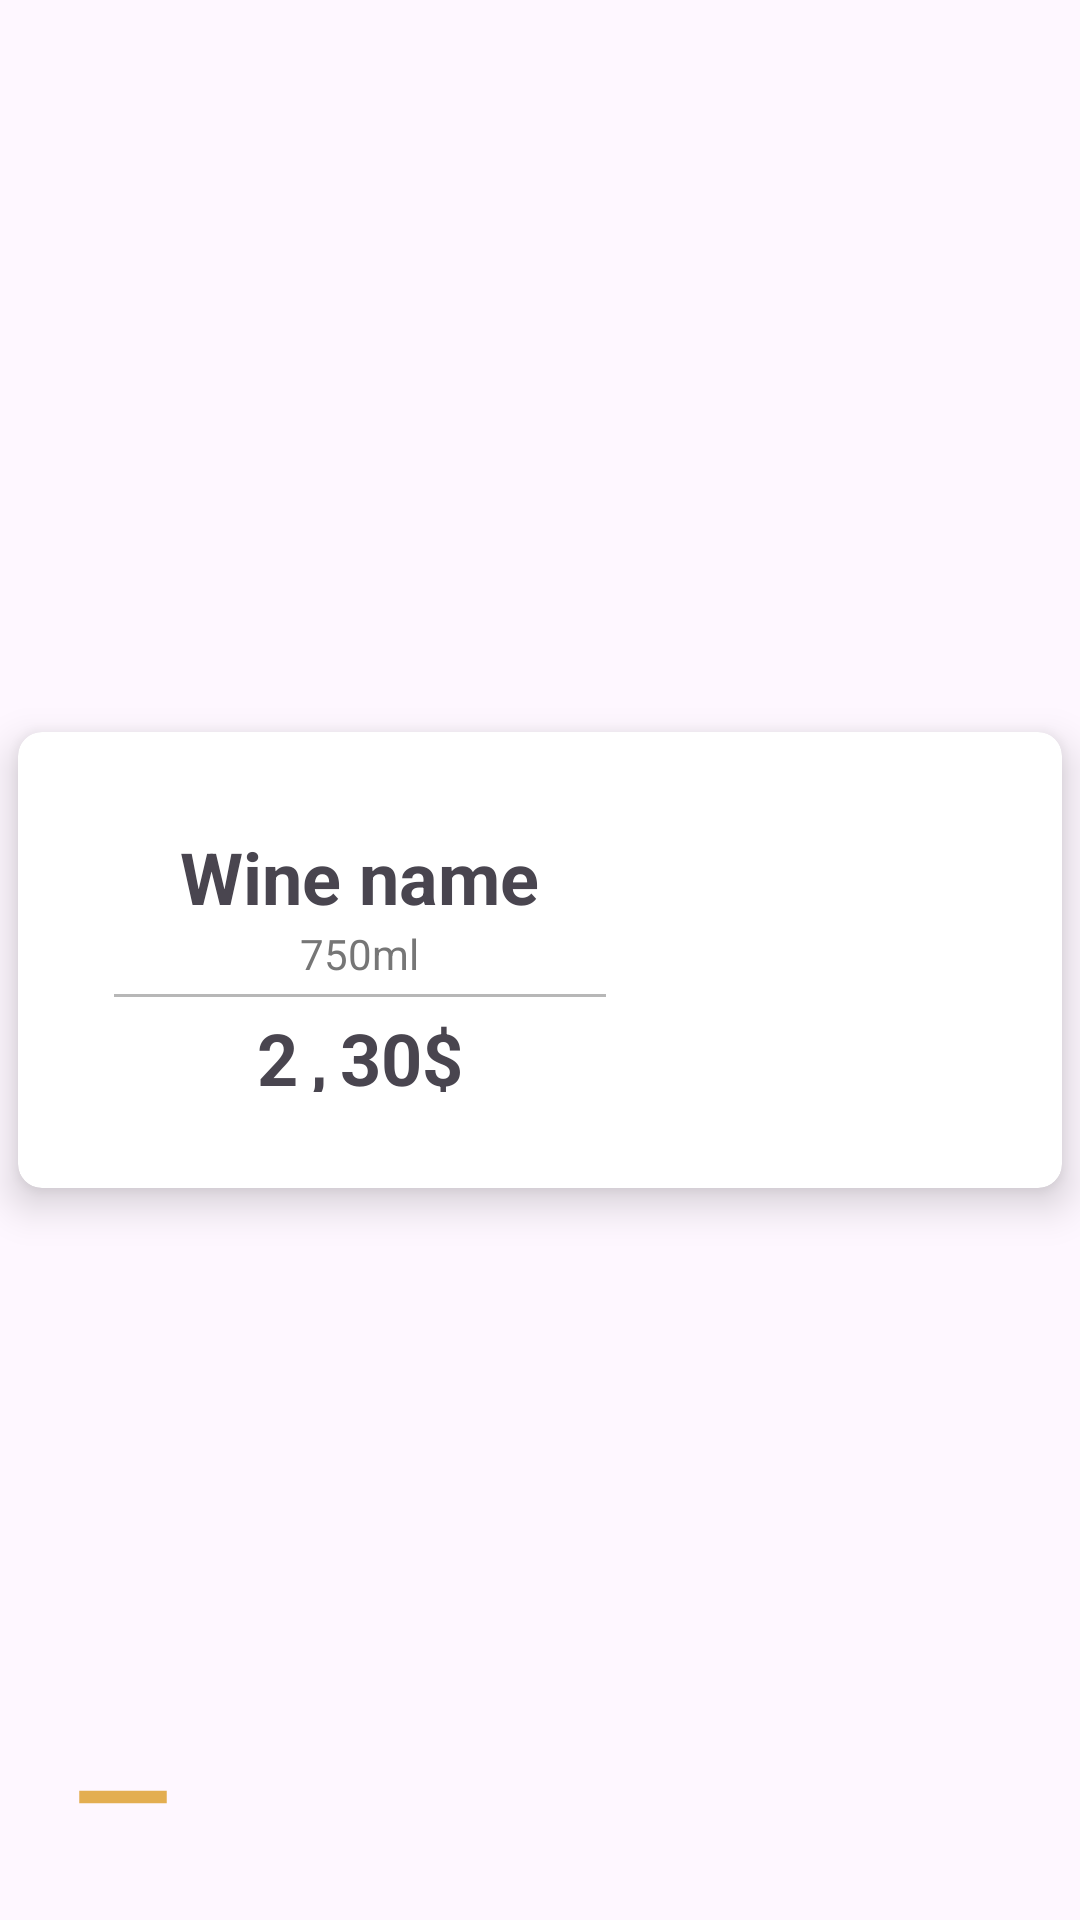

Layout XML and referenced resources for this Android screen:
<!-- AndroidManifest.xml: application theme Theme.New1 -->
<!-- res/layout/wine_item_cart.xml -->
<?xml version="1.0" encoding="utf-8"?>
<androidx.constraintlayout.widget.ConstraintLayout xmlns:android="http://schemas.android.com/apk/res/android"
    android:layout_width="match_parent"
    android:layout_height="wrap_content"
    xmlns:app="http://schemas.android.com/apk/res-auto">

    <ImageView
        android:id="@+id/removeWineBtn"
        android:layout_width="50dp"
        android:layout_height="50dp"
        android:translationZ="100dp"
        android:layout_margin="16dp"
        app:layout_constraintBottom_toBottomOf="parent"
        android:src="@drawable/baseline_remove_24"
        app:layout_constraintStart_toStartOf="parent"
        />
    <androidx.cardview.widget.CardView
        app:cardCornerRadius="8dp"
        app:cardElevation="8dp"
        app:layout_constraintTop_toTopOf="parent"
        app:layout_constraintEnd_toEndOf="parent"
        app:layout_constraintStart_toStartOf="parent"
        app:layout_constraintBottom_toBottomOf="parent"
        android:layout_width="match_parent"
        android:layout_margin="6dp"
        android:layout_height="wrap_content">

        <LinearLayout
            android:layoutDirection="rtl"
            android:padding="16dp"
            android:layout_width="match_parent"
            android:layout_height="match_parent">
            <ImageView
                android:id="@+id/wineImageView"
                android:layout_width="120dp"
                android:layout_height="120dp"
                android:src="@drawable/common_google_signin_btn_text_dark"/>

        <LinearLayout
            android:layoutDirection="rtl"
            android:gravity="center|top"
            android:layout_marginVertical="16dp"
            android:orientation="vertical"
            android:layout_marginHorizontal="16dp"
            android:layout_width="match_parent"
            android:layout_height="match_parent">

            <TextView
                android:text="Wine name"
                android:textStyle="bold"
                android:id="@+id/wineNameTv"
                android:textSize="24sp"
                android:layout_width="wrap_content"
                android:layout_height="wrap_content"/>

            <TextView
                android:text="750ml"
                android:id="@+id/wineMlTv"
                android:textColor="#767676"
                android:textSize="14sp"
                android:layout_width="wrap_content"
                android:layout_height="wrap_content"/>

            <View
                android:layout_marginVertical="4dp"
                android:layout_width="match_parent"
                android:layout_height="1dp"
                android:background="#B7B7B7"/>


            <LinearLayout
                android:layout_width="match_parent"
                android:layout_height="wrap_content"
                android:orientation="horizontal"
                android:gravity="center">
                <TextView
                    android:layout_width="wrap_content"
                    android:layout_height="wrap_content"
                    android:text="30$"
                    android:layout_marginHorizontal="4dp"
                    android:id="@+id/winePriceTv"
                    android:textSize="24sp"
                    android:textStyle="bold" />
                <TextView
                    android:layout_width="wrap_content"
                    android:layout_height="wrap_content"
                    android:text=","
                    android:textSize="24sp"
                    android:textStyle="bold" />
                <TextView
                    android:layout_width="wrap_content"
                    android:layout_height="wrap_content"
                    android:text="2"
                    android:layout_marginHorizontal="4dp"
                    android:id="@+id/wineQuantityTv"
                    android:textSize="24sp"
                    android:textStyle="bold" />
            </LinearLayout>
        </LinearLayout>
        </LinearLayout>

    </androidx.cardview.widget.CardView>



</androidx.constraintlayout.widget.ConstraintLayout>
<!-- resources referenced by this layout -->
<resources>
  <!-- drawable baseline_remove_24 (drawable) -->
  <vector android:height="24dp" android:tint="#E3AE51"
      android:viewportHeight="24" android:viewportWidth="24"
      android:width="24dp" xmlns:android="http://schemas.android.com/apk/res/android">
      <path android:fillColor="@android:color/white" android:pathData="M19,13H5v-2h14v2z"/>
  </vector>
  <style name="Theme.New1" parent="Base.Theme.New1" />
  <style name="Base.Theme.New1" parent="Theme.Material3.DayNight.NoActionBar">
          
          
          <item name="android:statusBarColor">@color/dark_wine</item>
      </style>
  <color name="dark_wine">#77211B</color>
</resources>
